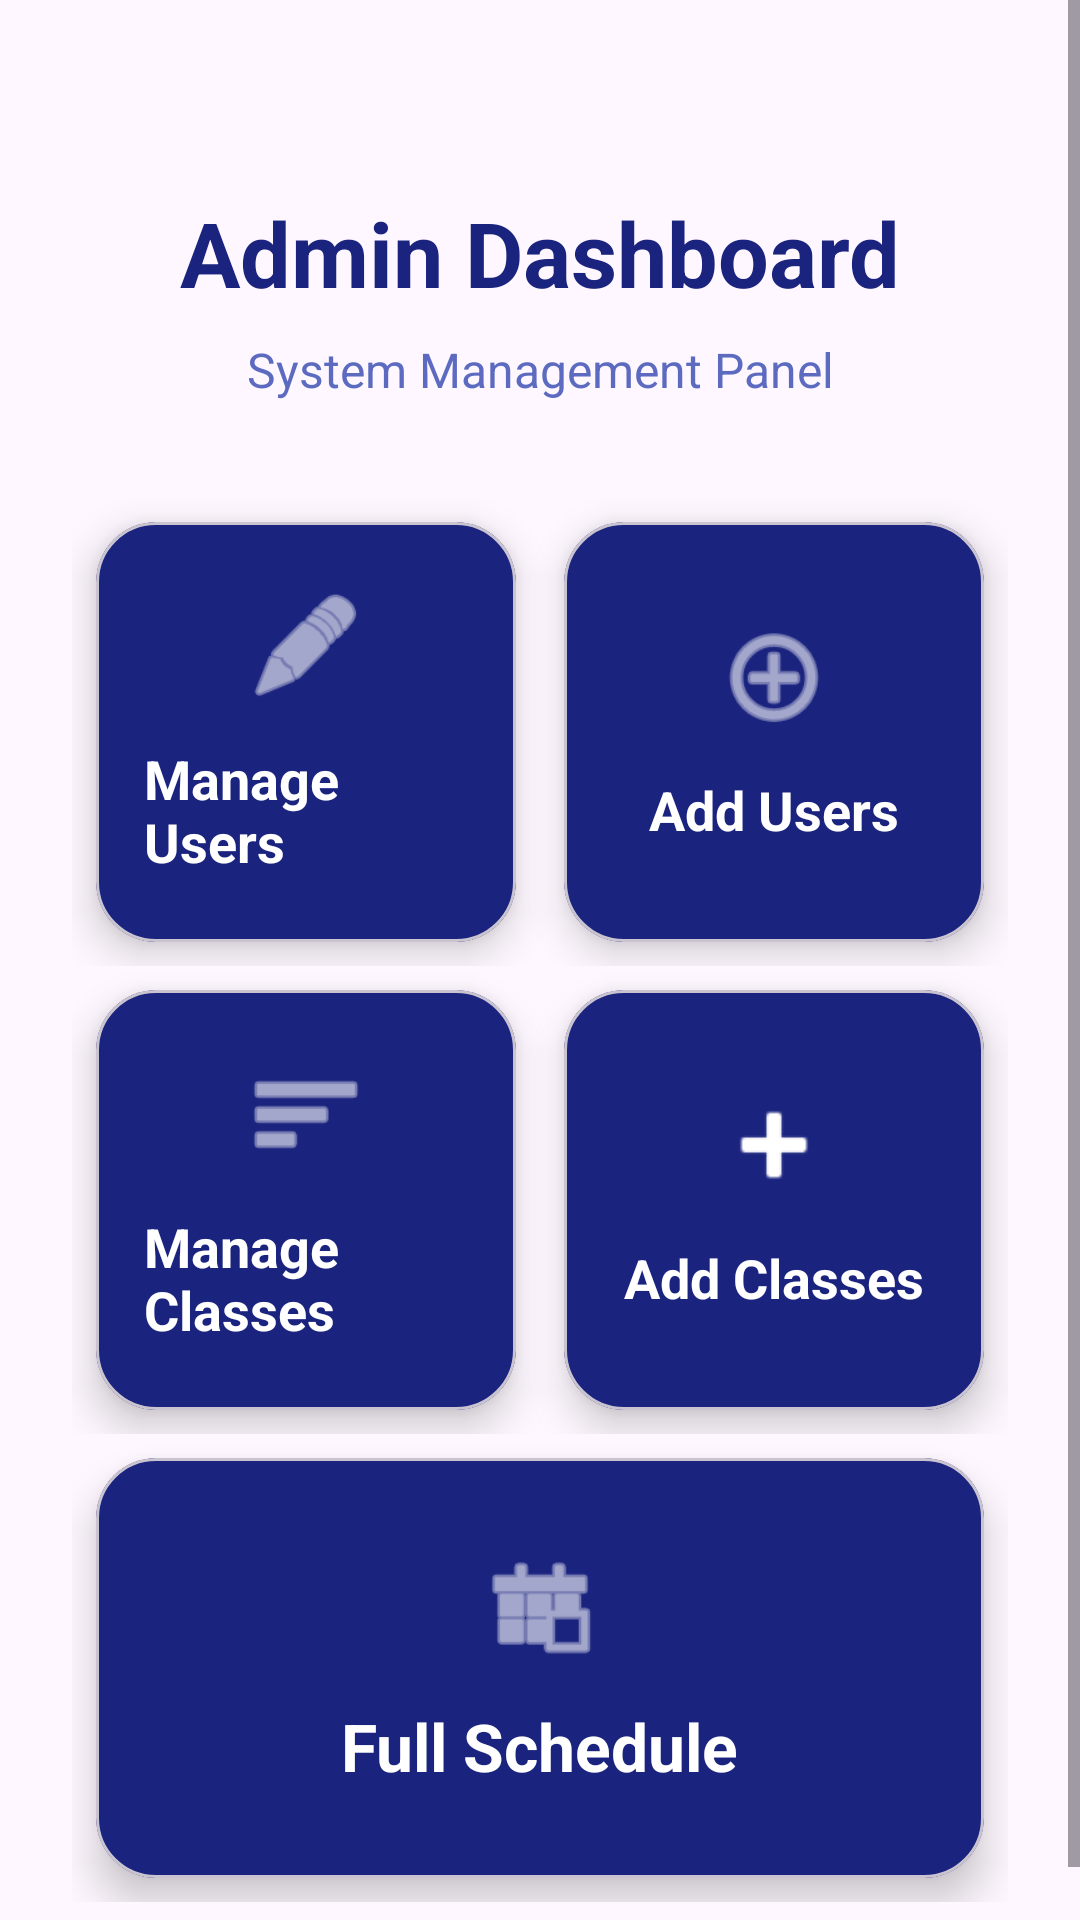

Produce the Android XML layout that renders to this screen, including the resource entries it uses.
<!-- AndroidManifest.xml: application theme Theme.Schooly -->
<!-- res/layout/activity_admin_dashboard.xml -->
<?xml version="1.0" encoding="utf-8"?>
<ScrollView xmlns:android="http://schemas.android.com/apk/res/android"
    xmlns:app="http://schemas.android.com/apk/res-auto"
    android:layout_width="match_parent"
    android:layout_height="match_parent"
    android:fillViewport="true">

    <androidx.constraintlayout.widget.ConstraintLayout
        android:layout_width="match_parent"
        android:layout_height="wrap_content"
        android:padding="24dp">

        <TextView
            android:id="@+id/tvTitle"
            android:layout_width="0dp"
            android:layout_height="wrap_content"
            android:layout_marginTop="40dp"
            android:gravity="center"
            android:text="Admin Dashboard"
            android:textColor="#1A237E"
            android:textSize="30sp"
            android:textStyle="bold"
            app:layout_constraintEnd_toEndOf="parent"
            app:layout_constraintStart_toStartOf="parent"
            app:layout_constraintTop_toTopOf="parent" />

        <TextView
            android:id="@+id/tvSubtitle"
            android:layout_width="0dp"
            android:layout_height="wrap_content"
            android:text="System Management Panel"
            android:textSize="16sp"
            android:textColor="#5C6BC0"
            android:gravity="center"
            android:layout_marginTop="8dp"
            app:layout_constraintTop_toBottomOf="@id/tvTitle"
            app:layout_constraintStart_toStartOf="parent"
            app:layout_constraintEnd_toEndOf="parent"/>

        <LinearLayout
            android:id="@+id/row1"
            android:layout_width="0dp"
            android:layout_height="wrap_content"
            android:orientation="horizontal"
            android:layout_marginTop="32dp"
            app:layout_constraintTop_toBottomOf="@id/tvSubtitle"
            app:layout_constraintStart_toStartOf="parent"
            app:layout_constraintEnd_toEndOf="parent">

            <com.google.android.material.card.MaterialCardView
                android:id="@+id/cardManageUsers"
                style="@style/DashboardCard"
                android:layout_width="0dp"
                android:layout_height="140dp"
                android:layout_weight="1"
                android:layout_margin="8dp">

                <LinearLayout
                    android:layout_width="match_parent"
                    android:layout_height="match_parent"
                    android:orientation="vertical"
                    android:gravity="center"
                    android:padding="16dp">

                    <ImageView
                        android:layout_width="40dp"
                        android:layout_height="40dp"
                        android:src="@android:drawable/ic_menu_edit"
                        app:tint="@android:color/white" />

                    <TextView
                        android:layout_width="wrap_content"
                        android:layout_height="wrap_content"
                        android:text="Manage Users"
                        android:textSize="18sp"
                        android:textStyle="bold"
                        android:textColor="@android:color/white"
                        android:layout_marginTop="12dp"/>
                </LinearLayout>
            </com.google.android.material.card.MaterialCardView>

            <com.google.android.material.card.MaterialCardView
                android:id="@+id/cardAddUsers"
                style="@style/DashboardCard"
                android:layout_width="0dp"
                android:layout_height="140dp"
                android:layout_weight="1"
                android:layout_margin="8dp">

                <LinearLayout
                    android:layout_width="match_parent"
                    android:layout_height="match_parent"
                    android:orientation="vertical"
                    android:gravity="center"
                    android:padding="16dp">

                    <ImageView
                        android:layout_width="40dp"
                        android:layout_height="40dp"
                        android:src="@android:drawable/ic_menu_add"
                        app:tint="@android:color/white" />

                    <TextView
                        android:layout_width="wrap_content"
                        android:layout_height="wrap_content"
                        android:text="Add Users"
                        android:textSize="18sp"
                        android:textStyle="bold"
                        android:textColor="@android:color/white"
                        android:layout_marginTop="12dp"/>
                </LinearLayout>
            </com.google.android.material.card.MaterialCardView>
        </LinearLayout>

        <LinearLayout
            android:id="@+id/row2"
            android:layout_width="0dp"
            android:layout_height="wrap_content"
            android:orientation="horizontal"
            app:layout_constraintTop_toBottomOf="@id/row1"
            app:layout_constraintStart_toStartOf="parent"
            app:layout_constraintEnd_toEndOf="parent">

            <com.google.android.material.card.MaterialCardView
                android:id="@+id/cardManageClasses"
                style="@style/DashboardCard"
                android:layout_width="0dp"
                android:layout_height="140dp"
                android:layout_weight="1"
                android:layout_margin="8dp">

                <LinearLayout
                    android:layout_width="match_parent"
                    android:layout_height="match_parent"
                    android:orientation="vertical"
                    android:gravity="center"
                    android:padding="16dp">

                    <ImageView
                        android:layout_width="40dp"
                        android:layout_height="40dp"
                        android:src="@android:drawable/ic_menu_sort_by_size"
                        app:tint="@android:color/white" />

                    <TextView
                        android:layout_width="wrap_content"
                        android:layout_height="wrap_content"
                        android:text="Manage Classes"
                        android:textSize="18sp"
                        android:textStyle="bold"
                        android:textColor="@android:color/white"
                        android:layout_marginTop="12dp"/>
                </LinearLayout>
            </com.google.android.material.card.MaterialCardView>

            <com.google.android.material.card.MaterialCardView
                android:id="@+id/cardAddClasses"
                style="@style/DashboardCard"
                android:layout_width="0dp"
                android:layout_height="140dp"
                android:layout_weight="1"
                android:layout_margin="8dp">

                <LinearLayout
                    android:layout_width="match_parent"
                    android:layout_height="match_parent"
                    android:orientation="vertical"
                    android:gravity="center"
                    android:padding="16dp">

                    <ImageView
                        android:layout_width="40dp"
                        android:layout_height="40dp"
                        android:src="@android:drawable/ic_input_add"
                        app:tint="@android:color/white" />

                    <TextView
                        android:layout_width="wrap_content"
                        android:layout_height="wrap_content"
                        android:text="Add Classes"
                        android:textSize="18sp"
                        android:textStyle="bold"
                        android:textColor="@android:color/white"
                        android:layout_marginTop="12dp"/>
                </LinearLayout>
            </com.google.android.material.card.MaterialCardView>
        </LinearLayout>

        <com.google.android.material.card.MaterialCardView
            android:id="@+id/cardSchedule"
            style="@style/DashboardCard"
            android:layout_width="0dp"
            android:layout_height="140dp"
            android:layout_margin="8dp"
            android:layout_marginBottom="24dp"
            app:layout_constraintTop_toBottomOf="@id/row2"
            app:layout_constraintStart_toStartOf="parent"
            app:layout_constraintEnd_toEndOf="parent"
            app:layout_constraintBottom_toBottomOf="parent">

            <LinearLayout
                android:layout_width="match_parent"
                android:layout_height="match_parent"
                android:orientation="vertical"
                android:gravity="center"
                android:padding="16dp">

                <ImageView
                    android:layout_width="40dp"
                    android:layout_height="40dp"
                    android:src="@android:drawable/ic_menu_today"
                    app:tint="@android:color/white" />

                <TextView
                    android:layout_width="wrap_content"
                    android:layout_height="wrap_content"
                    android:text="Full Schedule"
                    android:textSize="22sp"
                    android:textStyle="bold"
                    android:textColor="@android:color/white"
                    android:layout_marginTop="12dp"/>
            </LinearLayout>
        </com.google.android.material.card.MaterialCardView>

    </androidx.constraintlayout.widget.ConstraintLayout>
</ScrollView>
<!-- resources referenced by this layout -->
<resources>
  <style name="DashboardCard">
          <item name="cardCornerRadius">20dp</item>
          <item name="cardElevation">8dp</item>
          <item name="cardBackgroundColor">@color/card_background_selector</item>
          <item name="android:clickable">true</item>
          <item name="android:focusable">true</item>
          <item name="android:foreground">?attr/selectableItemBackground</item> </style>
  <style name="Theme.Schooly" parent="Base.Theme.Schooly" />
  <style name="Base.Theme.Schooly" parent="Theme.Material3.DayNight.NoActionBar">
          
          
      </style>
</resources>
